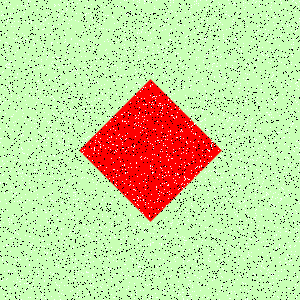

The table this chart was drawn from, first rows:
Type, X, Y
Salt, 231, 79
Salt, 86, 29
Salt, 142, 27
Salt, 291, 251
Salt, 153, 44
Salt, 82, 177
Salt, 44, 281
Salt, 65, 70
Salt, 200, 160
Salt, 189, 79
Salt, 100, 260
Salt, 169, 175
Salt, 240, 189
Salt, 83, 198
Salt, 235, 4
Salt, 66, 267
Salt, 285, 157
Salt, 133, 239
Salt, 214, 63
Salt, 209, 255
Salt, 106, 49
Salt, 105, 68
Salt, 161, 168
Salt, 151, 24
Salt, 83, 235
Salt, 208, 260
Salt, 222, 138
Salt, 95, 57
Salt, 6, 64
Salt, 201, 21
Salt, 221, 177
Salt, 156, 273
Salt, 268, 30
Salt, 269, 42
Salt, 101, 247
Salt, 109, 118
Salt, 224, 170
Salt, 222, 30
Salt, 227, 78
Salt, 90, 74
Salt, 66, 10
Salt, 204, 266
Salt, 72, 71
Salt, 23, 5
Salt, 238, 62
Salt, 2, 161
Salt, 144, 119
Salt, 159, 243
Salt, 271, 132
Salt, 257, 177
Salt, 287, 83
Salt, 3, 156
Salt, 167, 53
Salt, 236, 97
Salt, 233, 19
Salt, 138, 240
Salt, 229, 54
Salt, 76, 122
Salt, 225, 213
Salt, 220, 54
... 8,940 more rows
